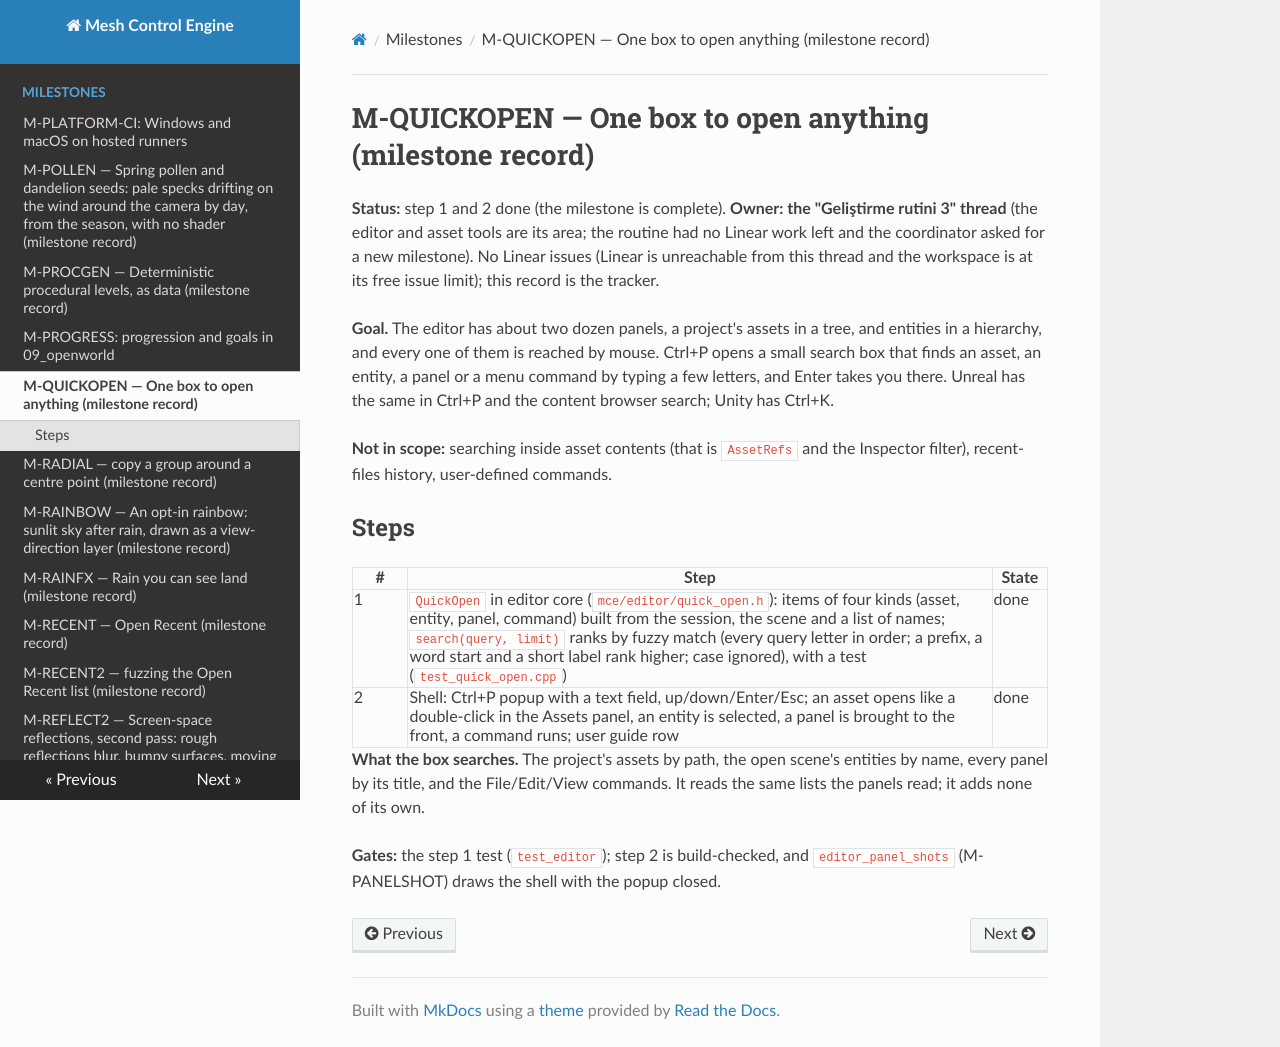

repository: sberkan09/mesh_control_engine · page: milestones/M-QUICKOPEN/index.html · generator: mkdocs

# M-QUICKOPEN — One box to open anything (milestone record)

**Status:** step 1 and 2 done (the milestone is complete). **Owner: the "Geliştirme rutini 3" thread** (the editor and asset tools are its area; the routine had no Linear work left and the coordinator asked for a new milestone). No Linear issues (Linear is unreachable from this thread and the workspace is at its free issue limit); this record is the tracker.

**Goal.** The editor has about two dozen panels, a project's assets in a tree, and entities in a hierarchy, and every one of them is reached by mouse. Ctrl+P opens a small search box that finds an asset, an entity, a panel or a menu command by typing a few letters, and Enter takes you there. Unreal has the same in Ctrl+P and the content browser search; Unity has Ctrl+K.

**Not in scope:** searching inside asset contents (that is `AssetRefs` and the Inspector filter), recent-files history, user-defined commands.

## Steps

| # | Step | State |
|---|---|---|
| 1 | `QuickOpen` in editor core (`mce/editor/quick_open.h`): items of four kinds (asset, entity, panel, command) built from the session, the scene and a list of names; `search(query, limit)` ranks by fuzzy match (every query letter in order; a prefix, a word start and a short label rank higher; case ignored), with a test (`test_quick_open.cpp`) | done |
| 2 | Shell: Ctrl+P popup with a text field, up/down/Enter/Esc; an asset opens like a double-click in the Assets panel, an entity is selected, a panel is brought to the front, a command runs; user guide row | done |

**What the box searches.** The project's assets by path, the open scene's entities by name, every panel by its title, and the File/Edit/View commands. It reads the same lists the panels read; it adds none of its own.

**Gates:** the step 1 test (`test_editor`); step 2 is build-checked, and `editor_panel_shots` (M-PANELSHOT) draws the shell with the popup closed.
